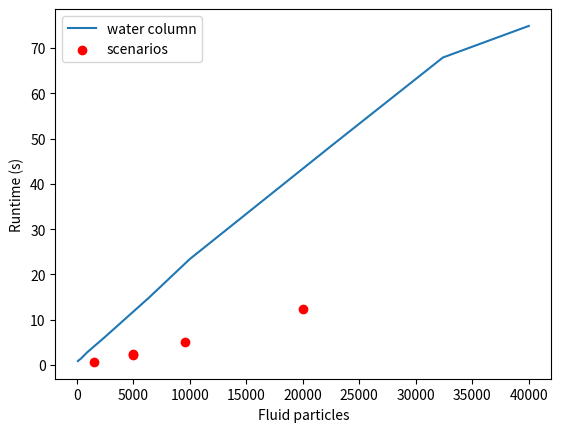

Generate this figure with matplotlib:
x = [
    100,
    400,
    900,
    2500,
    6400,
    10000,
    150*150,
    180*180,
    200*200
]

tSim = [
    0.887,
    1.499,
    2.769,
    6.218,
    14.910,
    23.399,
    48.340,
    67.892,
    74.863
]

import matplotlib.pyplot as plt
#plt.plot(k, tInv)
plt.plot(x, tSim, label="water column")
plt.scatter([1568, 5000, 5000, 9622, 20000], [0.7, 2.4, 2.3, 5, 12.3], color='red', label="scenarios")

plt.xlabel("Fluid particles")
plt.ylabel("Runtime (s)")
plt.legend()
plt.show()
